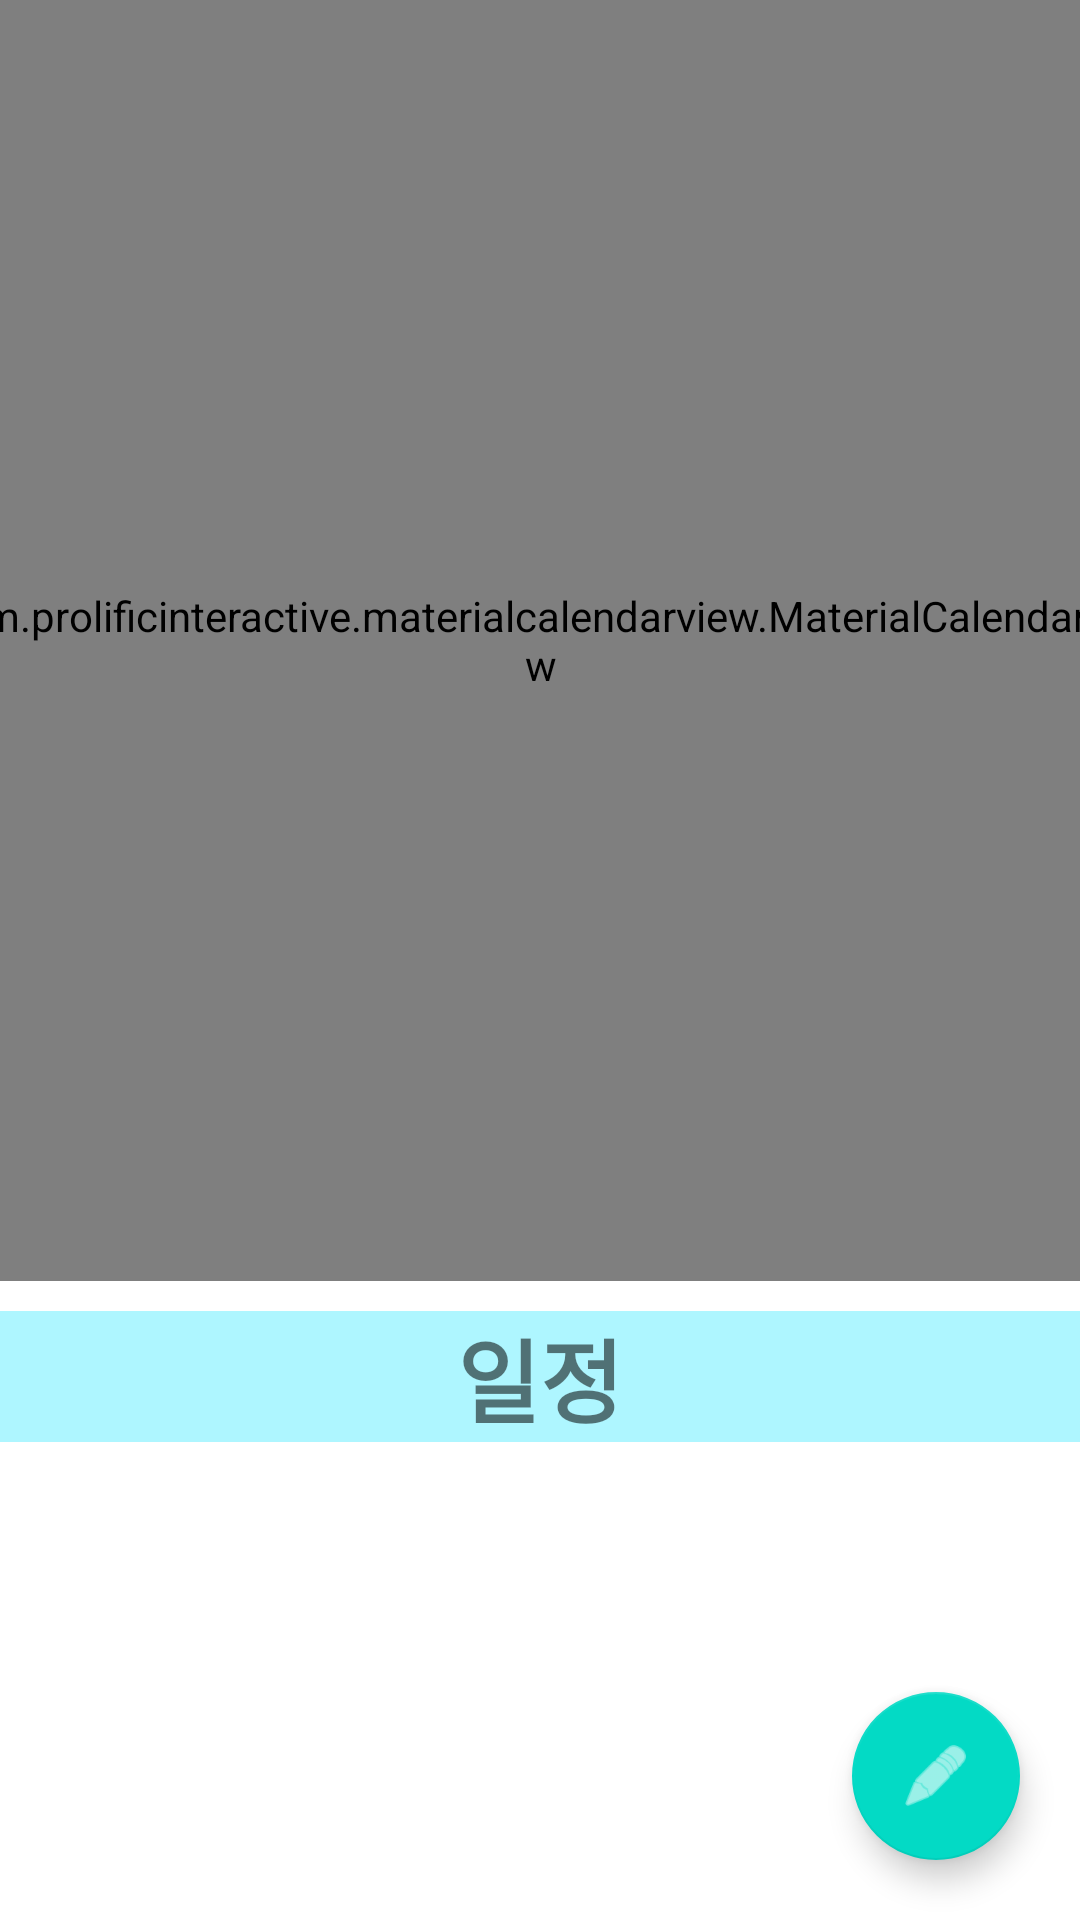

Produce the Android XML layout that renders to this screen, including the resource entries it uses.
<!-- AndroidManifest.xml: application theme Theme.MyTodoList -->
<!-- res/layout/fragment_calendar.xml -->
<?xml version="1.0" encoding="utf-8"?>
<androidx.constraintlayout.widget.ConstraintLayout xmlns:android="http://schemas.android.com/apk/res/android"
    xmlns:app="http://schemas.android.com/apk/res-auto"
    xmlns:tools="http://schemas.android.com/tools"
    android:layout_width="match_parent"
    android:layout_height="match_parent"
    android:orientation="vertical"
    tools:context=".navigation.CalendarFragment">
    
    <com.prolificinteractive.materialcalendarview.MaterialCalendarView
        android:id="@+id/calendarview"
        android:layout_width="409dp"
        android:layout_height="427dp"
        app:layout_constraintEnd_toEndOf="parent"
        app:layout_constraintStart_toStartOf="parent"
        app:layout_constraintTop_toTopOf="parent"
        app:mcv_selectionColor="@color/whiteblue" />

    
    
    <TextView
        android:id="@+id/dlfwjd"
        android:layout_width="match_parent"
        android:layout_height="wrap_content"
        android:layout_marginVertical="10dp"
        android:text="일정"
        android:textStyle="bold"
        android:background="@color/whiteblue"
        android:textSize="30dp"
        android:gravity="center"
        app:layout_constraintEnd_toEndOf="parent"
        app:layout_constraintStart_toStartOf="parent"
        app:layout_constraintTop_toBottomOf="@+id/calendarview"
        />

    <LinearLayout
        android:layout_width="match_parent"
        android:layout_height="250dp"
        app:layout_constraintEnd_toEndOf="parent"
        app:layout_constraintStart_toStartOf="parent"
        app:layout_constraintTop_toBottomOf="@+id/dlfwjd"
        >
        
        <androidx.recyclerview.widget.RecyclerView
            android:id="@+id/shcedule_recyclerview"
            android:layout_width="match_parent"
            android:layout_height="match_parent"
            app:layout_constraintEnd_toEndOf="parent"
            app:layout_constraintHorizontal_bias="0.0"
            app:layout_constraintStart_toStartOf="parent"
            app:layout_constraintTop_toBottomOf="@+id/dlfwjd"
            tools:listitem="@layout/viewitem_schedule"
            />
    </LinearLayout>

    <com.google.android.material.floatingactionbutton.FloatingActionButton
        android:id="@+id/schedule_fabAdd"
        android:layout_width="wrap_content"
        android:layout_height="wrap_content"
        android:layout_margin="20dp"
        android:clickable="true"
        android:focusable="true"
        android:src="@android:drawable/ic_menu_edit"
        app:layout_constraintBottom_toBottomOf="parent"
        app:layout_constraintEnd_toEndOf="parent"
        app:tint="@color/white" />


    
</androidx.constraintlayout.widget.ConstraintLayout>
<!-- res/layout/viewitem_schedule.xml (included above) -->
<?xml version="1.0" encoding="utf-8"?>
<androidx.constraintlayout.widget.ConstraintLayout xmlns:android="http://schemas.android.com/apk/res/android"
    xmlns:app="http://schemas.android.com/apk/res-auto"
    android:layout_width="match_parent"
    android:layout_height="wrap_content"
    android:orientation="vertical">

    <LinearLayout
        android:id="@+id/schedule_tv_layout"
        android:layout_width="match_parent"
        android:layout_height="match_parent"
        android:background="@drawable/rounditem_background"
        android:gravity="center_vertical"
        android:orientation="horizontal"
        android:focusable="true"
        app:layout_constraintEnd_toEndOf="parent"
        app:layout_constraintStart_toStartOf="parent"
        app:layout_constraintTop_toTopOf="parent">

        <LinearLayout
            android:layout_width="match_parent"
            android:layout_height="match_parent"
            android:background="?attr/selectableItemBackground"
            android:orientation="horizontal"
            android:padding="5dp">

            <CheckBox
                android:id="@+id/scheduel_check_box"
                android:layout_width="30dp"
                android:layout_height="30dp"
                android:onClick="onCheckboxClicked"
                android:layout_gravity="center"
                />

            <TextView
                android:id="@+id/scheduel_tv"
                android:layout_width="200dp"
                android:layout_height="80dp"
                android:layout_marginLeft="10dp"
                android:layout_marginTop="10dp"
                android:layout_marginRight="10dp"
                android:layout_marginBottom="10dp"
                android:layout_weight="1"
                android:gravity="center"
                android:text="Schedule" />

            <ImageView
                android:id="@+id/schedule_remove_iv"
                android:layout_width="30dp"
                android:layout_height="30dp"
                android:layout_gravity="center"
                android:src="@drawable/ic_baseline_delete_24"
                />
        </LinearLayout>
    </LinearLayout>

</androidx.constraintlayout.widget.ConstraintLayout>
<!-- resources referenced by this layout -->
<resources>
  <color name="black">#FF000000</color>
  <color name="white">#FFFFFFFF</color>
  <color name="whiteblue">#AEF6FF</color>
  <!-- drawable ic_baseline_delete_24 (drawable) -->
  <vector android:alpha="0.99" android:height="24dp"
      android:tint="#38A5FF" android:viewportHeight="24"
      android:viewportWidth="24" android:width="24dp" xmlns:android="http://schemas.android.com/apk/res/android">
      <path android:fillColor="@android:color/white" android:pathData="M6,19c0,1.1 0.9,2 2,2h8c1.1,0 2,-0.9 2,-2V7H6v12zM19,4h-3.5l-1,-1h-5l-1,1H5v2h14V4z"/>
  </vector>
  <!-- drawable rounditem_background (drawable) -->
  <?xml version="1.0" encoding="utf-8"?>
  <shape xmlns:android="http://schemas.android.com/apk/res/android"
      android:shape="rectangle">
  
      <stroke
          android:width="3dp"
          android:color="@color/black"
          />
      <solid
          android:color="?attr/backgroundcolor1"
          />
      <padding
          android:bottom="2dp"
          android:left="2dp"
          android:right="2dp"
          android:top="2dp"
          />
  
      <corners
          android:bottomLeftRadius="10dp"
          android:bottomRightRadius="10dp"
          android:topLeftRadius="10dp"
          android:topRightRadius="10dp"
          />
  
  </shape>
  <style name="Theme.MyTodoList" parent="Theme.MaterialComponents.DayNight.DarkActionBar">
          
          <item name="colorPrimary">@color/purple_500</item>
          <item name="colorPrimaryVariant">@color/purple_700</item>
          <item name="colorOnPrimary">@color/black</item>
          
          <item name="colorSecondary">@color/teal_200</item>
          <item name="colorSecondaryVariant">@color/teal_700</item>
          <item name="colorOnSecondary">@color/black</item>
          
          <item name="android:statusBarColor">?attr/colorPrimaryVariant</item>
          
          <item name="colorAccent">@color/colorAccent</item>
  
          <item name="android:alertDialogTheme">@style/dialogStyle</item>
      </style>
  <color name="purple_500">#FF6200EE</color>
  <color name="purple_700">#FF3700B3</color>
  <color name="teal_200">#FF03DAC5</color>
  <color name="teal_700">#FF018786</color>
  <color name="colorAccent">#BC40FF</color>
  <style name="dialogStyle" parent="Theme.AppCompat.Light.Dialog">
          <item name="android:colorAccent">@color/colorAccent</item>
      </style>
</resources>
